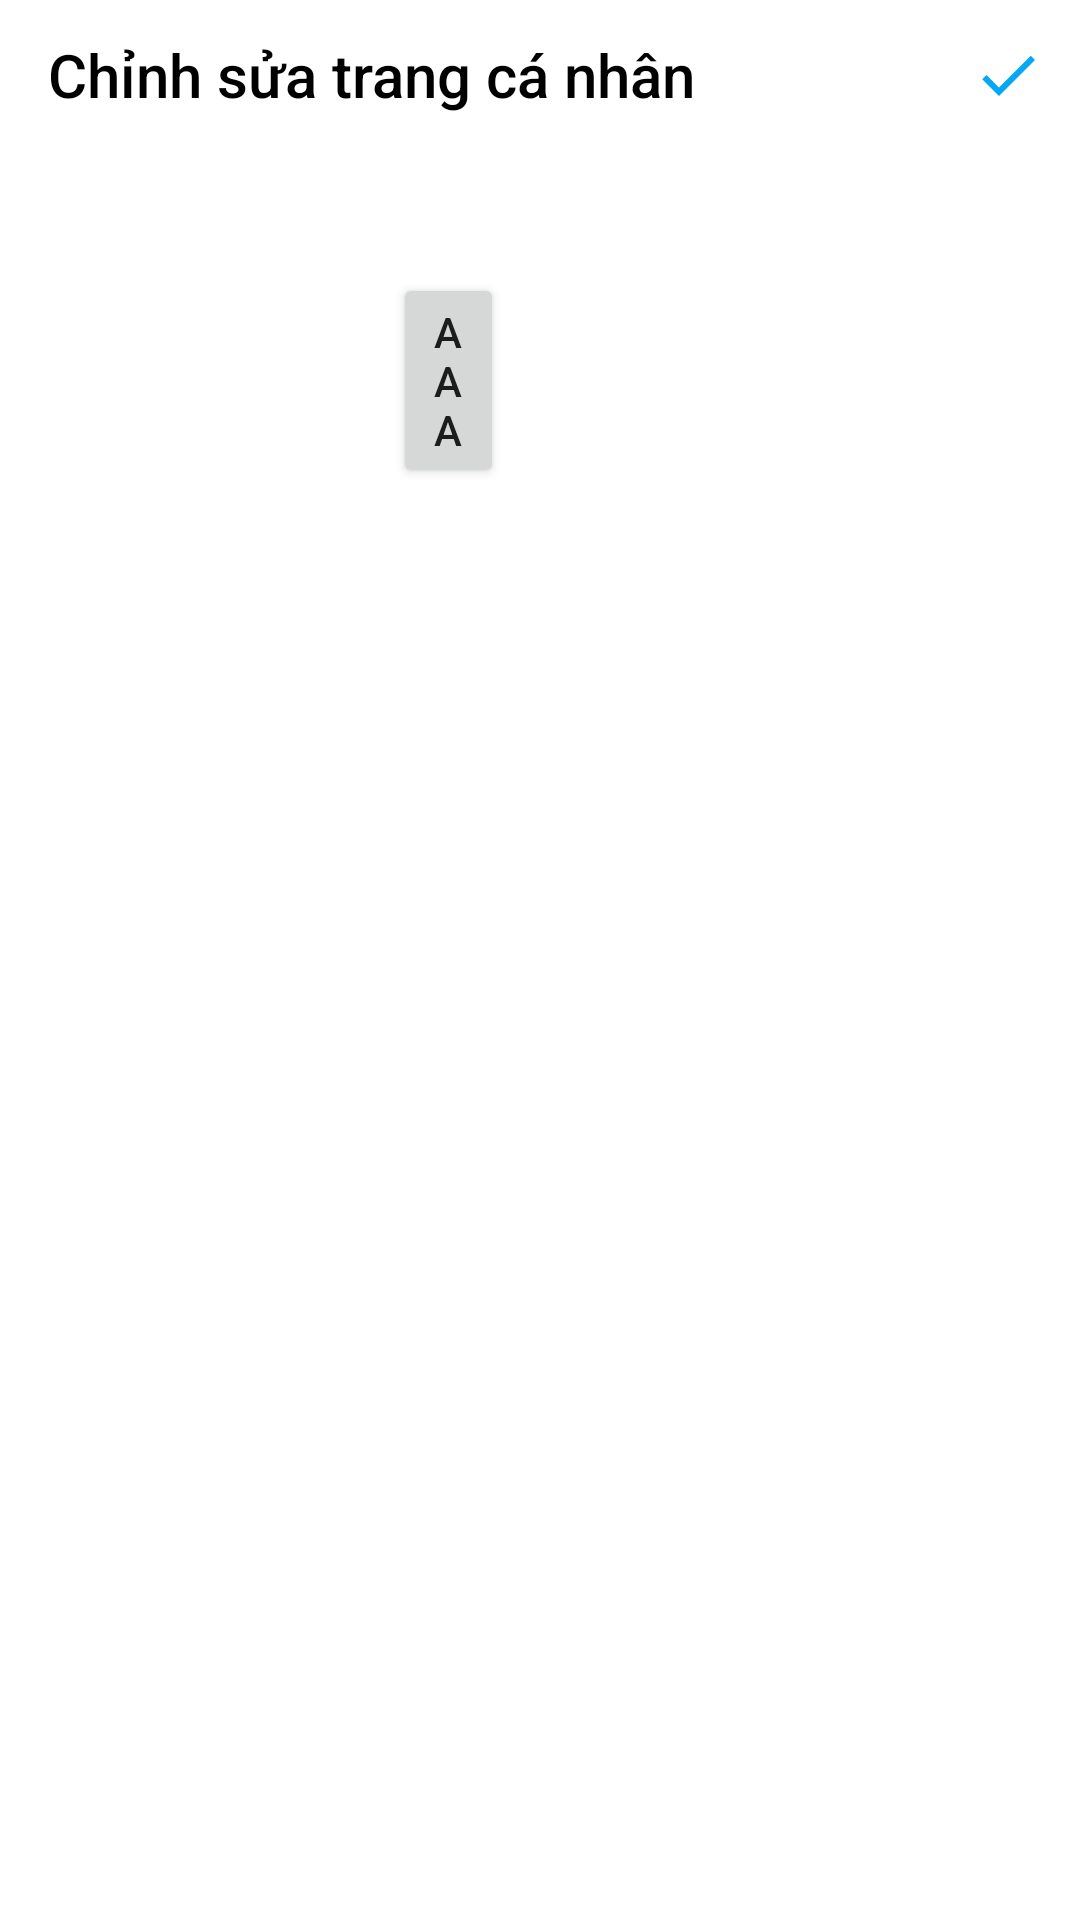

Produce the Android XML layout that renders to this screen, including the resource entries it uses.
<!-- AndroidManifest.xml: application theme Theme.Instagram01 -->
<!-- res/layout/activity_edit_profile.xml -->
<?xml version="1.0" encoding="utf-8"?>
<RelativeLayout xmlns:android="http://schemas.android.com/apk/res/android"
    xmlns:app="http://schemas.android.com/apk/res-auto"
    xmlns:tools="http://schemas.android.com/tools"
    android:layout_width="match_parent"
    android:layout_height="match_parent"
    tools:context=".EditProfile_Activity"
    tools:ignore="SpeakableTextPresentCheck"
    android:background="@color/white">

    <androidx.appcompat.widget.Toolbar
        android:id="@+id/toolbar_editProfile"
        android:layout_width="match_parent"
        android:layout_height="50dp"
        android:layout_alignParentTop="true"
        android:layout_marginTop="0dp"
        android:background="@color/white"
        app:menu="@menu/menu_appbar_edit_profile"
        app:navigationIcon="@drawable/ic_close_x"
        app:title="Chỉnh sửa trang cá nhân"
        app:titleTextColor="@color/black"
        />

    <Button
        android:id="@+id/btn_test"
        android:layout_width="wrap_content"
        android:layout_height="wrap_content"
        android:layout_below="@+id/toolbar_editProfile"
        android:layout_alignParentStart="true"
        android:layout_alignParentEnd="true"
        android:layout_marginStart="131dp"
        android:layout_marginTop="41dp"
        android:layout_marginEnd="192dp"
        android:text="aaa" />


</RelativeLayout>
<!-- resources referenced by this layout -->
<resources>
  <color name="black">#000000</color>
  <color name="white">#FFFFFFFF</color>
  <style name="Theme.Instagram01" parent="Theme.AppCompat.DayNight.NoActionBar">
          
          <item name="colorPrimary">@color/purple_500</item>
          <item name="colorPrimaryVariant">@color/purple_700</item>
          <item name="colorOnPrimary">@color/white</item>
          
          <item name="colorSecondary">@color/teal_200</item>
          <item name="colorSecondaryVariant">@color/teal_700</item>
          <item name="colorOnSecondary">@color/black</item>
          
          <item name="android:statusBarColor">?attr/colorPrimaryVariant</item>
          
      </style>
  <color name="purple_500">#FF6200EE</color>
  <color name="purple_700">#FF3700B3</color>
  <color name="teal_200">#FF03DAC5</color>
  <color name="teal_700">#FF018786</color>
</resources>
